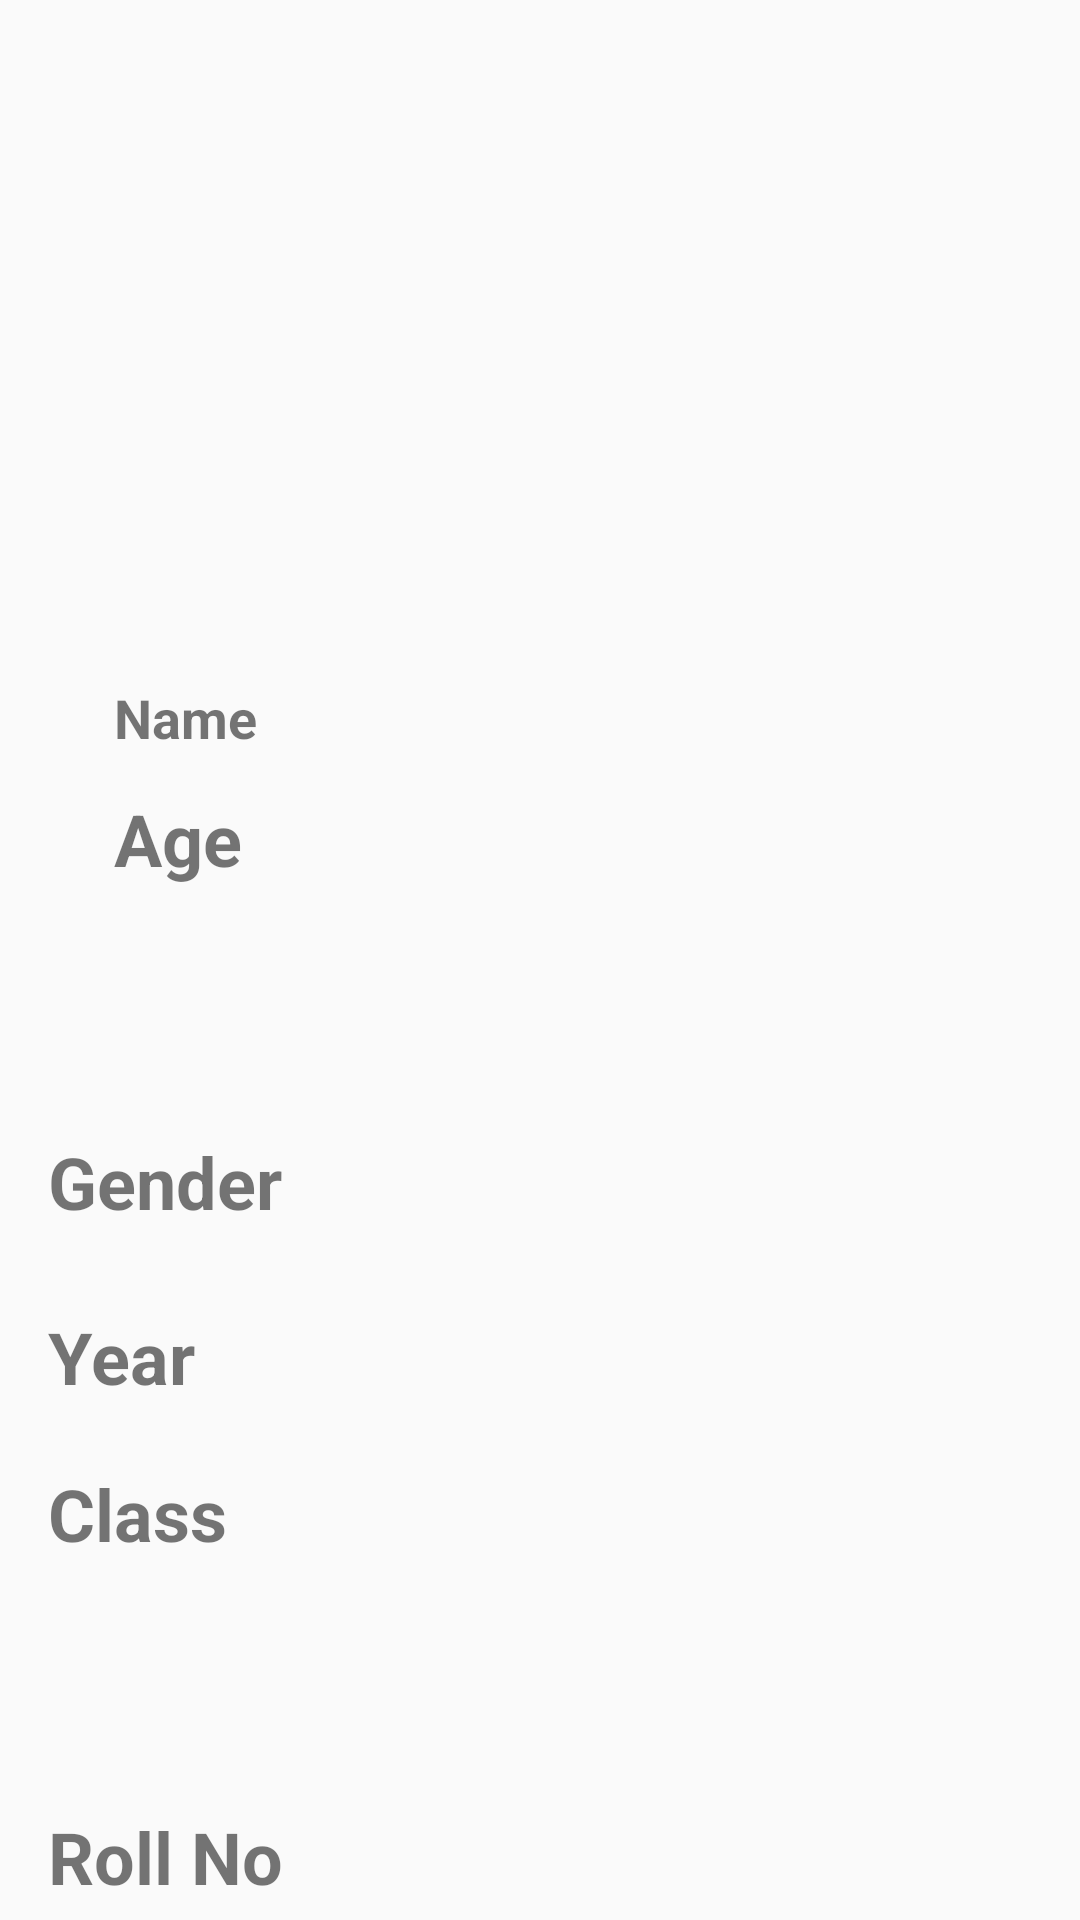

Produce the Android XML layout that renders to this screen, including the resource entries it uses.
<!-- AndroidManifest.xml: application theme Theme.AppCompat.Light.NoActionBar -->
<!-- res/layout/waste.xml -->
<?xml version="1.0" encoding="utf-8"?>

<android.support.constraint.ConstraintLayout xmlns:android="http://schemas.android.com/apk/res/android"
    xmlns:app="http://schemas.android.com/apk/res-auto"
    xmlns:tools="http://schemas.android.com/tools"
    android:layout_width="match_parent"
    android:layout_height="match_parent">

    <TextView
        android:id="@+id/nname"
        android:layout_width="wrap_content"
        android:layout_height="wrap_content"
        android:layout_marginBottom="12dp"
        android:layout_marginLeft="38dp"
        android:layout_marginStart="38dp"
        android:layout_marginTop="227dp"
        android:text="Name"
        android:textSize="18sp"
        android:textStyle="bold"
        app:layout_constraintBottom_toTopOf="@+id/nage"
        app:layout_constraintStart_toStartOf="parent"
        app:layout_constraintTop_toTopOf="parent" />

    <TextView
        android:id="@+id/nage"
        android:layout_width="wrap_content"
        android:layout_height="0dp"
        android:layout_marginBottom="19dp"
        android:text="Age"
        android:textSize="24sp"
        android:textStyle="bold"
        app:layout_constraintBottom_toTopOf="@+id/ngender"
        app:layout_constraintStart_toStartOf="@+id/nname"
        app:layout_constraintTop_toBottomOf="@+id/nname" />

    <TextView
        android:id="@+id/ngender"
        android:layout_width="wrap_content"
        android:layout_height="wrap_content"
        android:layout_marginBottom="26dp"
        android:layout_marginLeft="16dp"
        android:layout_marginStart="16dp"
        android:text="Gender"
        android:textSize="24sp"
        android:textStyle="bold"
        app:layout_constraintBottom_toTopOf="@+id/nyear"
        app:layout_constraintStart_toStartOf="parent"
        app:layout_constraintTop_toBottomOf="@+id/nage" />

    <TextView
        android:id="@+id/nyear"
        android:layout_width="wrap_content"
        android:layout_height="wrap_content"
        android:layout_marginBottom="20dp"
        android:layout_marginLeft="16dp"
        android:layout_marginStart="16dp"
        android:text="Year"
        android:textSize="24sp"
        android:textStyle="bold"
        app:layout_constraintBottom_toTopOf="@+id/nclass"
        app:layout_constraintStart_toStartOf="parent"
        app:layout_constraintTop_toBottomOf="@+id/ngender" />

    <TextView
        android:id="@+id/nclass"
        android:layout_width="wrap_content"
        android:layout_height="0dp"
        android:layout_marginBottom="19dp"
        android:layout_marginLeft="16dp"
        android:layout_marginStart="16dp"
        android:text="Class"
        android:textSize="24sp"
        android:textStyle="bold"
        app:layout_constraintBottom_toTopOf="@+id/nroll"
        app:layout_constraintStart_toStartOf="parent"
        app:layout_constraintTop_toBottomOf="@+id/nyear" />

    <TextView
        android:id="@+id/nroll"
        android:layout_width="wrap_content"
        android:layout_height="wrap_content"
        android:layout_marginBottom="5dp"
        android:layout_marginLeft="16dp"
        android:layout_marginStart="16dp"
        android:text="Roll No"
        android:textSize="24sp"
        android:textStyle="bold"
        app:layout_constraintBottom_toBottomOf="parent"
        app:layout_constraintStart_toStartOf="parent"
        app:layout_constraintTop_toBottomOf="@+id/nclass" />

</android.support.constraint.ConstraintLayout>
<!-- resources referenced by this layout -->
<resources>

</resources>
